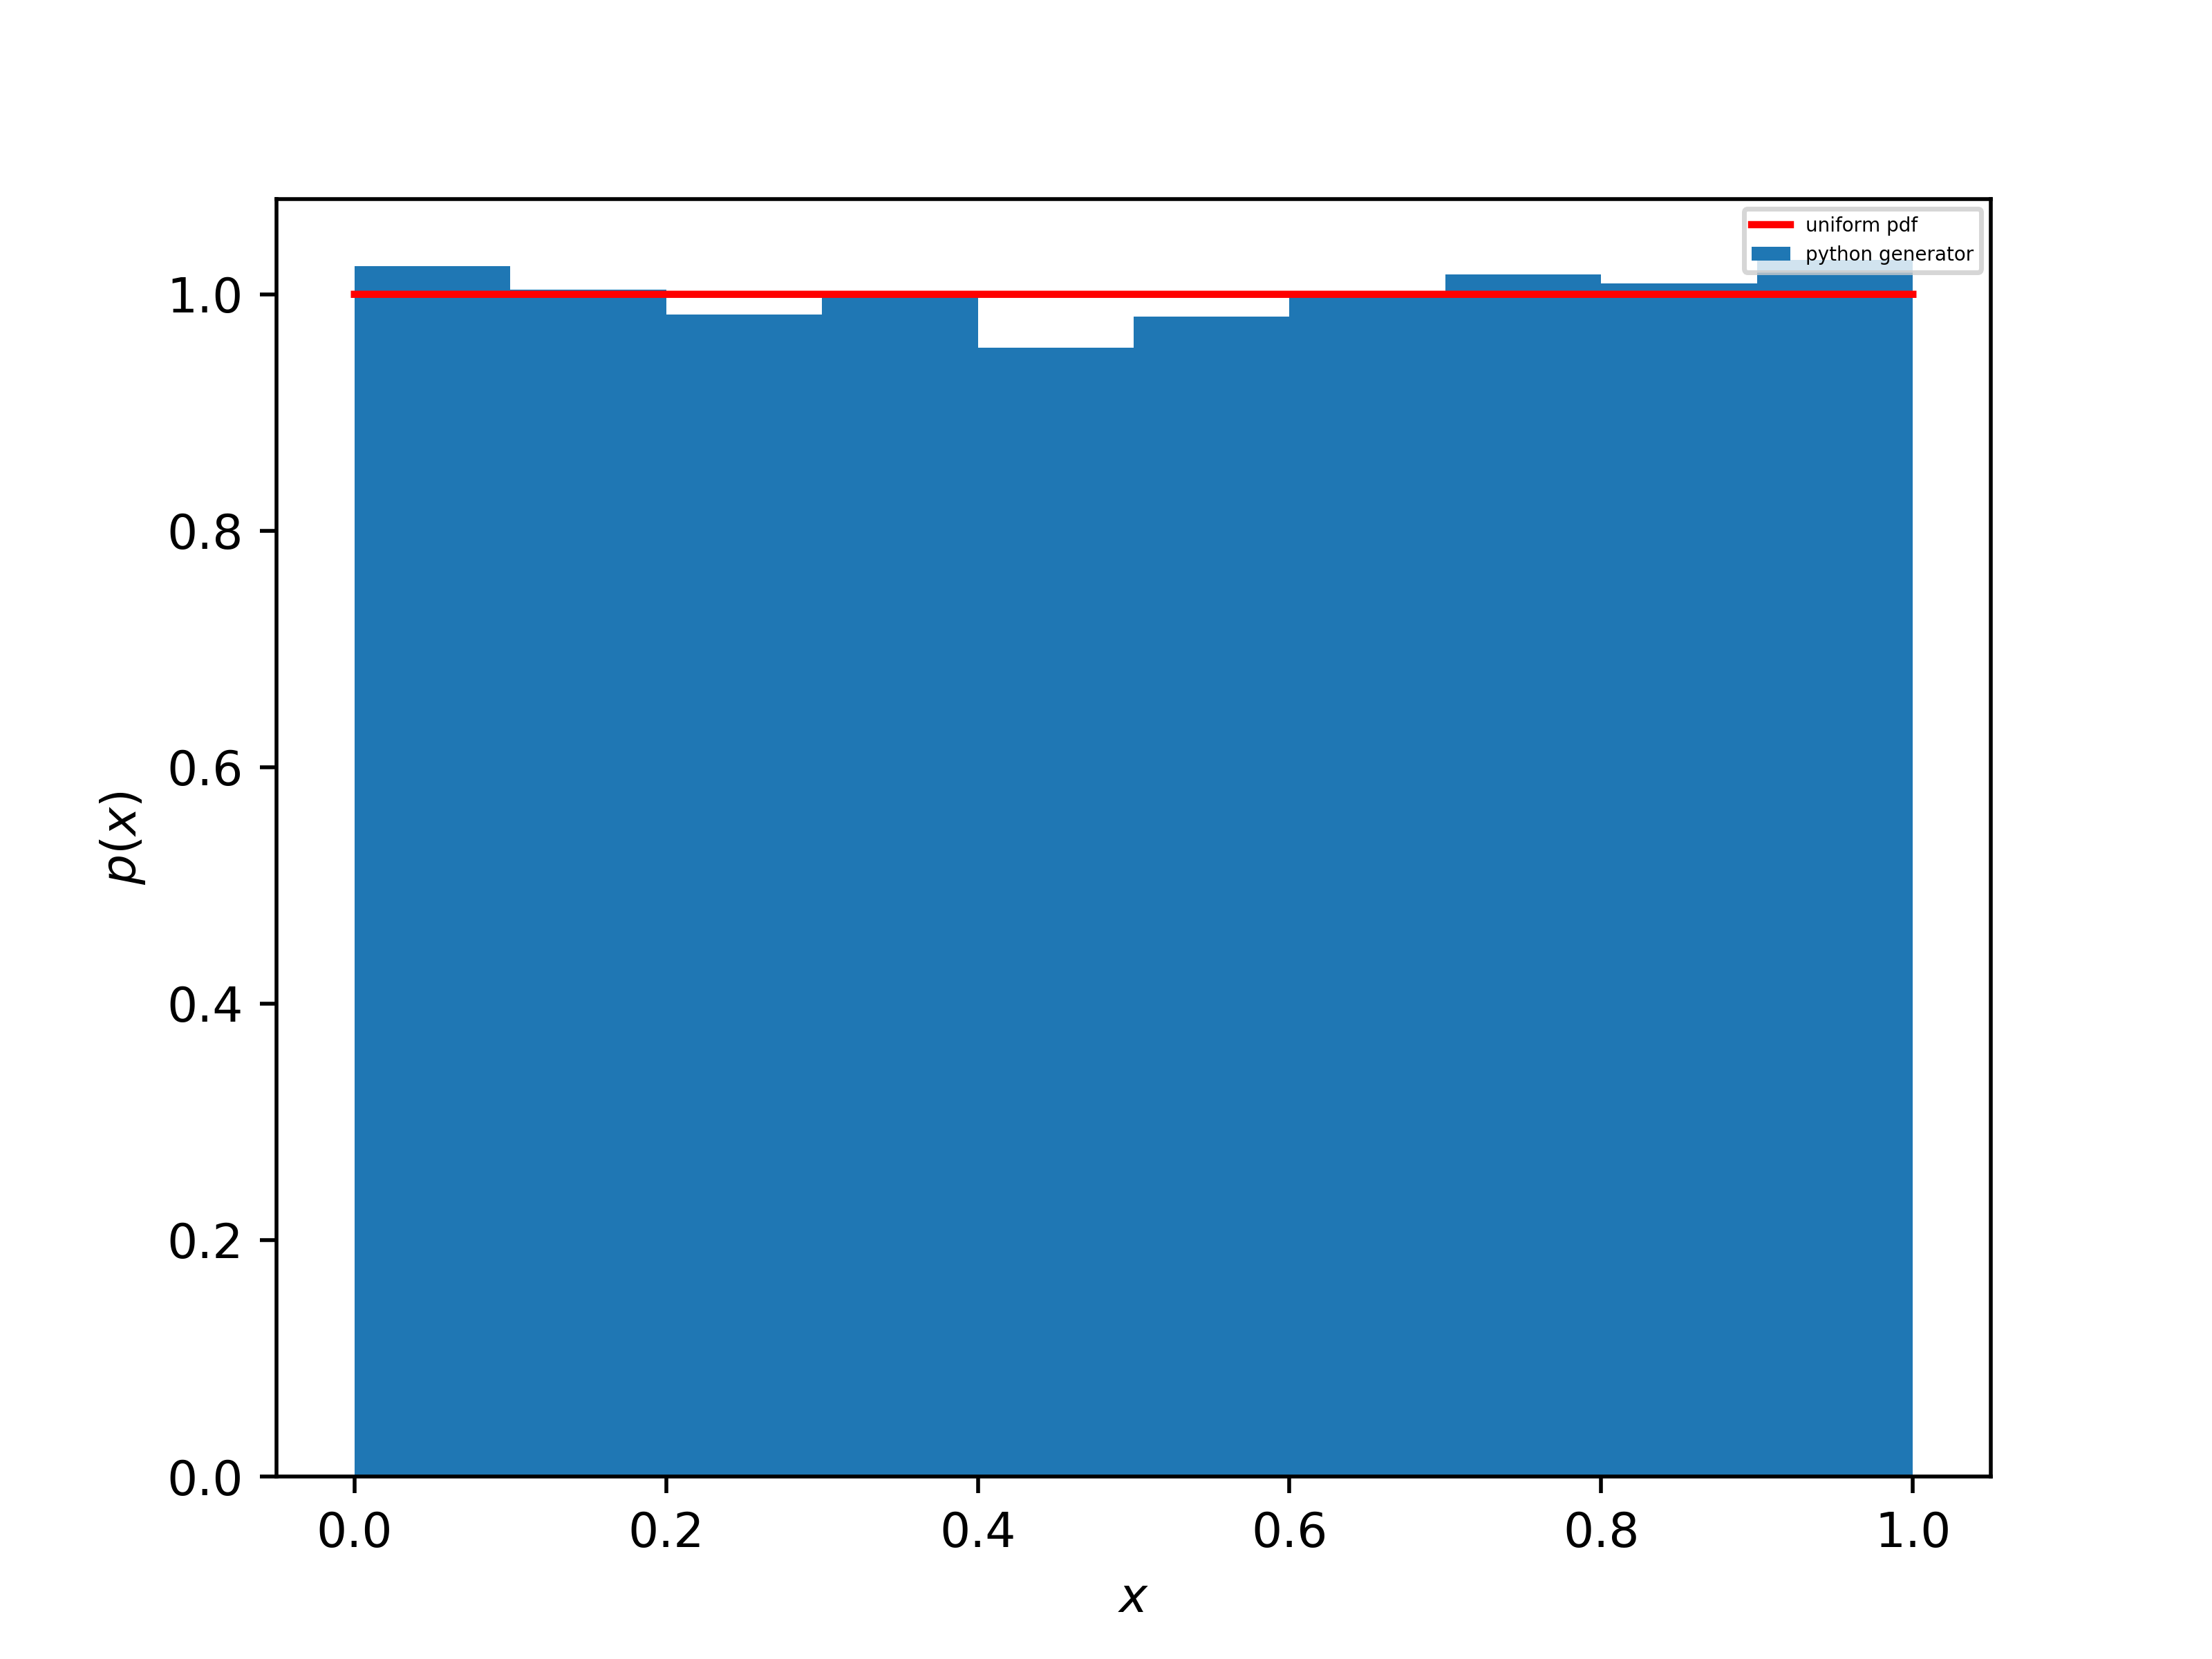

Write the Python code that produced this figure.
import numpy as np
import matplotlib.pyplot as plt
from scipy.stats import uniform
import time

# random number using np.random.rand
t0=time.time()
num=10000
randnum=np.random.rand(num)**1
t1=time.time()

print(t1-t0)

plt.hist(randnum,density=True,label='python generator')

# uniform pdf
x=np.linspace(0,1,10000,endpoint=True)
plt.plot(x,uniform.pdf(x),'r',label='uniform pdf')
plt.xlabel('$x$')
plt.ylabel('$p(x)$')
plt.legend(fontsize=4,loc='upper right')
plt.savefig('q#2.png',dpi=500)
plt.show()
